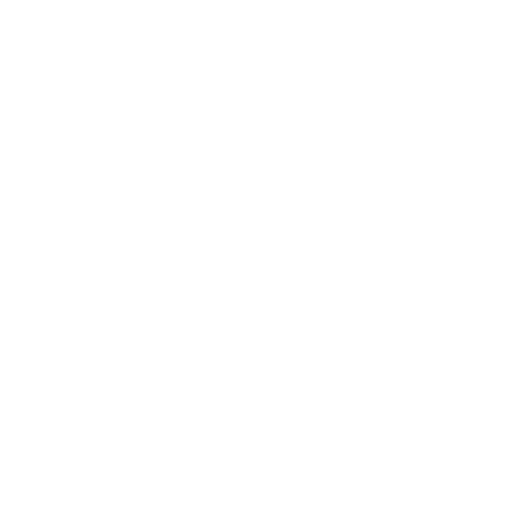
t = 0.00 s
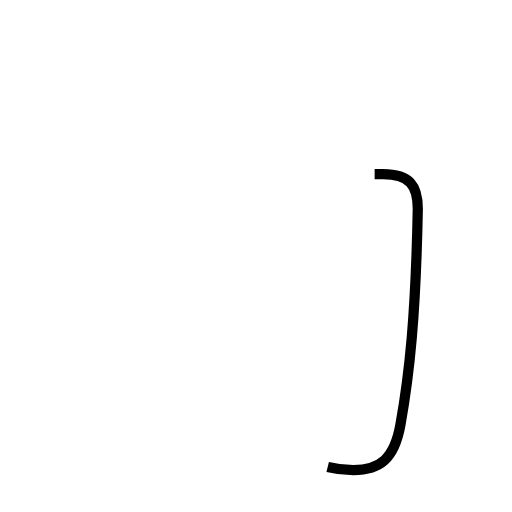
t = 1.12 s
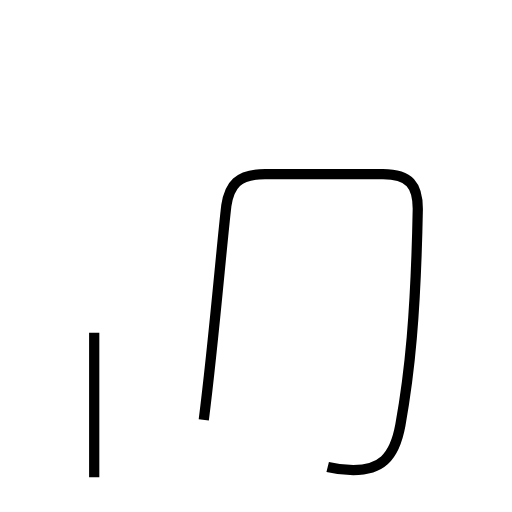
t = 2.66 s
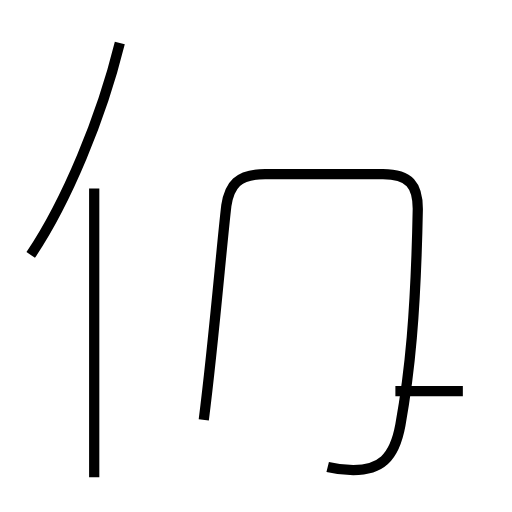
t = 3.96 s
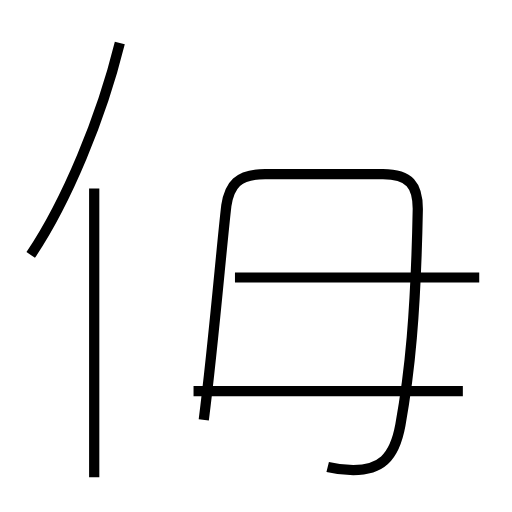
t = 5.26 s
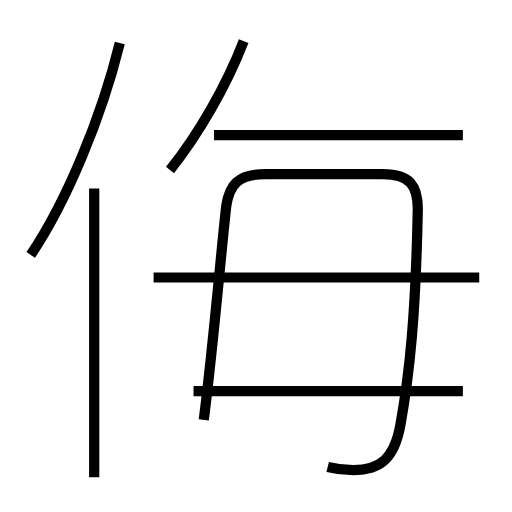
t = 6.67 s

The animated SVG that drew these frames (rendered in a browser with its animation timeline set to each time). Animation: 7 SMIL elements (animate=7); one cycle of 6.67 s.

<?xml version='1.0' encoding='utf-8'?>
<svg viewBox="0.0 -6.0 50.0 50.0" version="1.1" xmlns="http://www.w3.org/2000/svg"><rect x="-1000" y="-1000" width="2000" height="2000" stroke="white" fill="white" /><g style="fill:none;stroke:#000000;stroke-width:1"><path d="M 32.0 1.6 C 32.8 1.8 33.6 1.9 34.5 1.9 C 37.1 1.9 38.5 0.8 39.1 -2.5 C 40.0 -7.5 40.6 -13.2 40.8 -23.6 C 40.8 -25.9 40.0 -27.0 37.4 -27.0 L 25.9 -27.0 C 23.2 -27.0 22.4 -25.9 22.1 -23.9 C 21.6 -19.6 20.9 -10.9 19.9 -3.0 " transform="translate(0.0 38.0)" stroke-dasharray="74.49290285716809" stroke-dashoffset="74.49290285716809"><animate attributeName="stroke-dashoffset" from="74.49290285716809" to="0" dur="2.2347870857150425s" begin="0s" fill="freeze" /></path><path d="M 9.2 2.6 L 9.2 -25.6 " transform="translate(0.0 38.0)" stroke-dasharray="28.200000000000003" stroke-dashoffset="28.200000000000003"><animate attributeName="stroke-dashoffset" from="28.200000000000003" to="0" dur="0.8460000000000001s" begin="2.2347870857150425s" fill="freeze" /></path><path d="M 3.0 -19.1 C 6.5 -24.3 9.9 -32.5 11.7 -39.8 " transform="translate(0.0 38.0)" stroke-dasharray="22.552626357565693" stroke-dashoffset="22.552626357565693"><animate attributeName="stroke-dashoffset" from="22.552626357565693" to="0" dur="0.6765787907269708s" begin="3.0807870857150426s" fill="freeze" /></path><path d="M 45.2 -5.8 L 18.9 -5.8 " transform="translate(0.0 38.0)" stroke-dasharray="26.300000000000004" stroke-dashoffset="26.300000000000004"><animate attributeName="stroke-dashoffset" from="26.300000000000004" to="0" dur="0.7890000000000001s" begin="3.7573658764420133s" fill="freeze" /></path><path d="M 46.8 -16.9 L 15.0 -16.9 " transform="translate(0.0 38.0)" stroke-dasharray="31.799999999999997" stroke-dashoffset="31.799999999999997"><animate attributeName="stroke-dashoffset" from="31.799999999999997" to="0" dur="0.9539999999999998s" begin="4.546365876442014s" fill="freeze" /></path><path d="M 45.2 -30.8 L 20.9 -30.8 " transform="translate(0.0 38.0)" stroke-dasharray="24.300000000000004" stroke-dashoffset="24.300000000000004"><animate attributeName="stroke-dashoffset" from="24.300000000000004" to="0" dur="0.7290000000000001s" begin="5.500365876442014s" fill="freeze" /></path><path d="M 16.6 -27.4 C 19.4 -30.9 22.1 -35.6 23.8 -40.0" transform="translate(0.0 38.0)" stroke-dasharray="14.563947046408337" stroke-dashoffset="14.563947046408337"><animate attributeName="stroke-dashoffset" from="14.563947046408337" to="0" dur="0.43691841139225013s" begin="6.229365876442014s" fill="freeze" /></path></g></svg>
